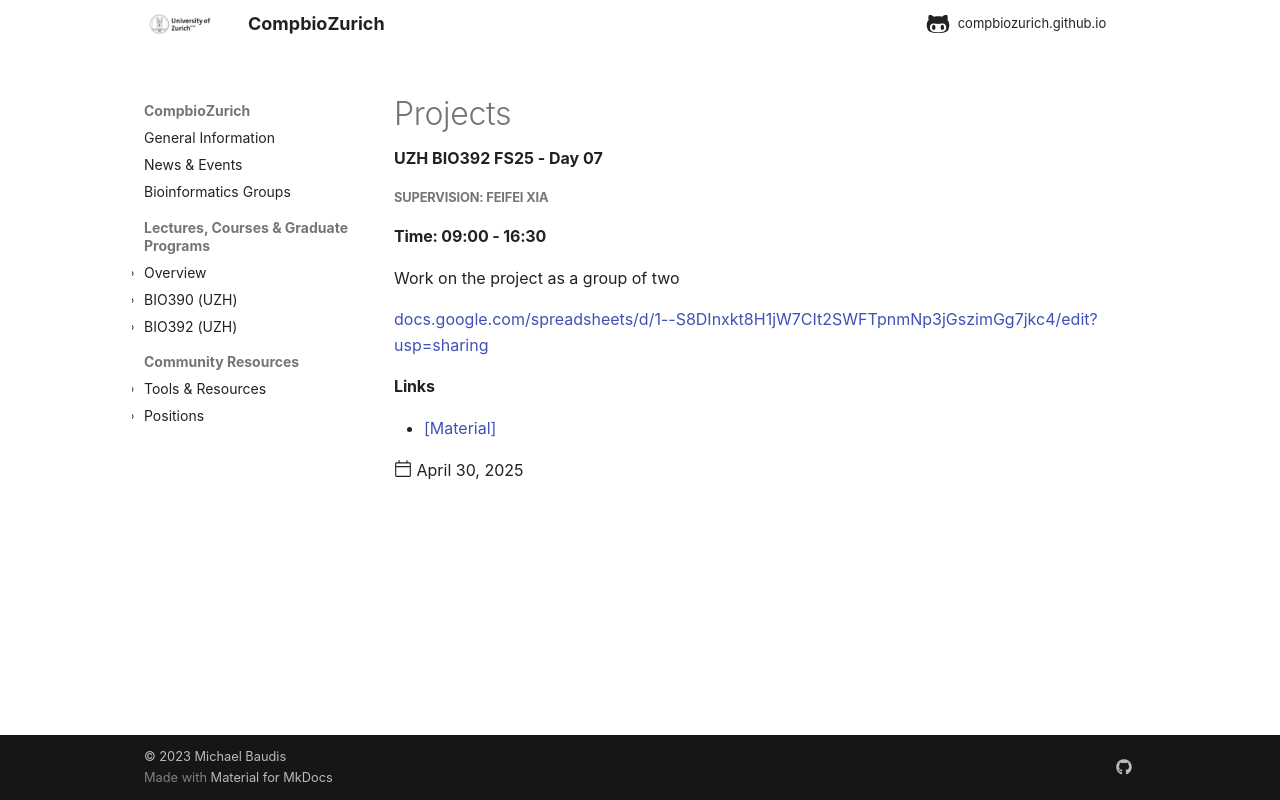

repository: compbiozurich/compbiozurich.github.io · page: teaching/UZH-BIO392/2025/2025-04-30-day-10/index.html · generator: mkdocs

---
template: post.html
title: 'TBD'
description: UZH BIO392 FS25 - Day 10
date: 2025-04-30
authors:
  - "@mbaudis"
pdf_file_name: 
links: []
---

##### Supervision: TBD
#### Time: 09:00 - 16:30

TBD

<!--more-->
